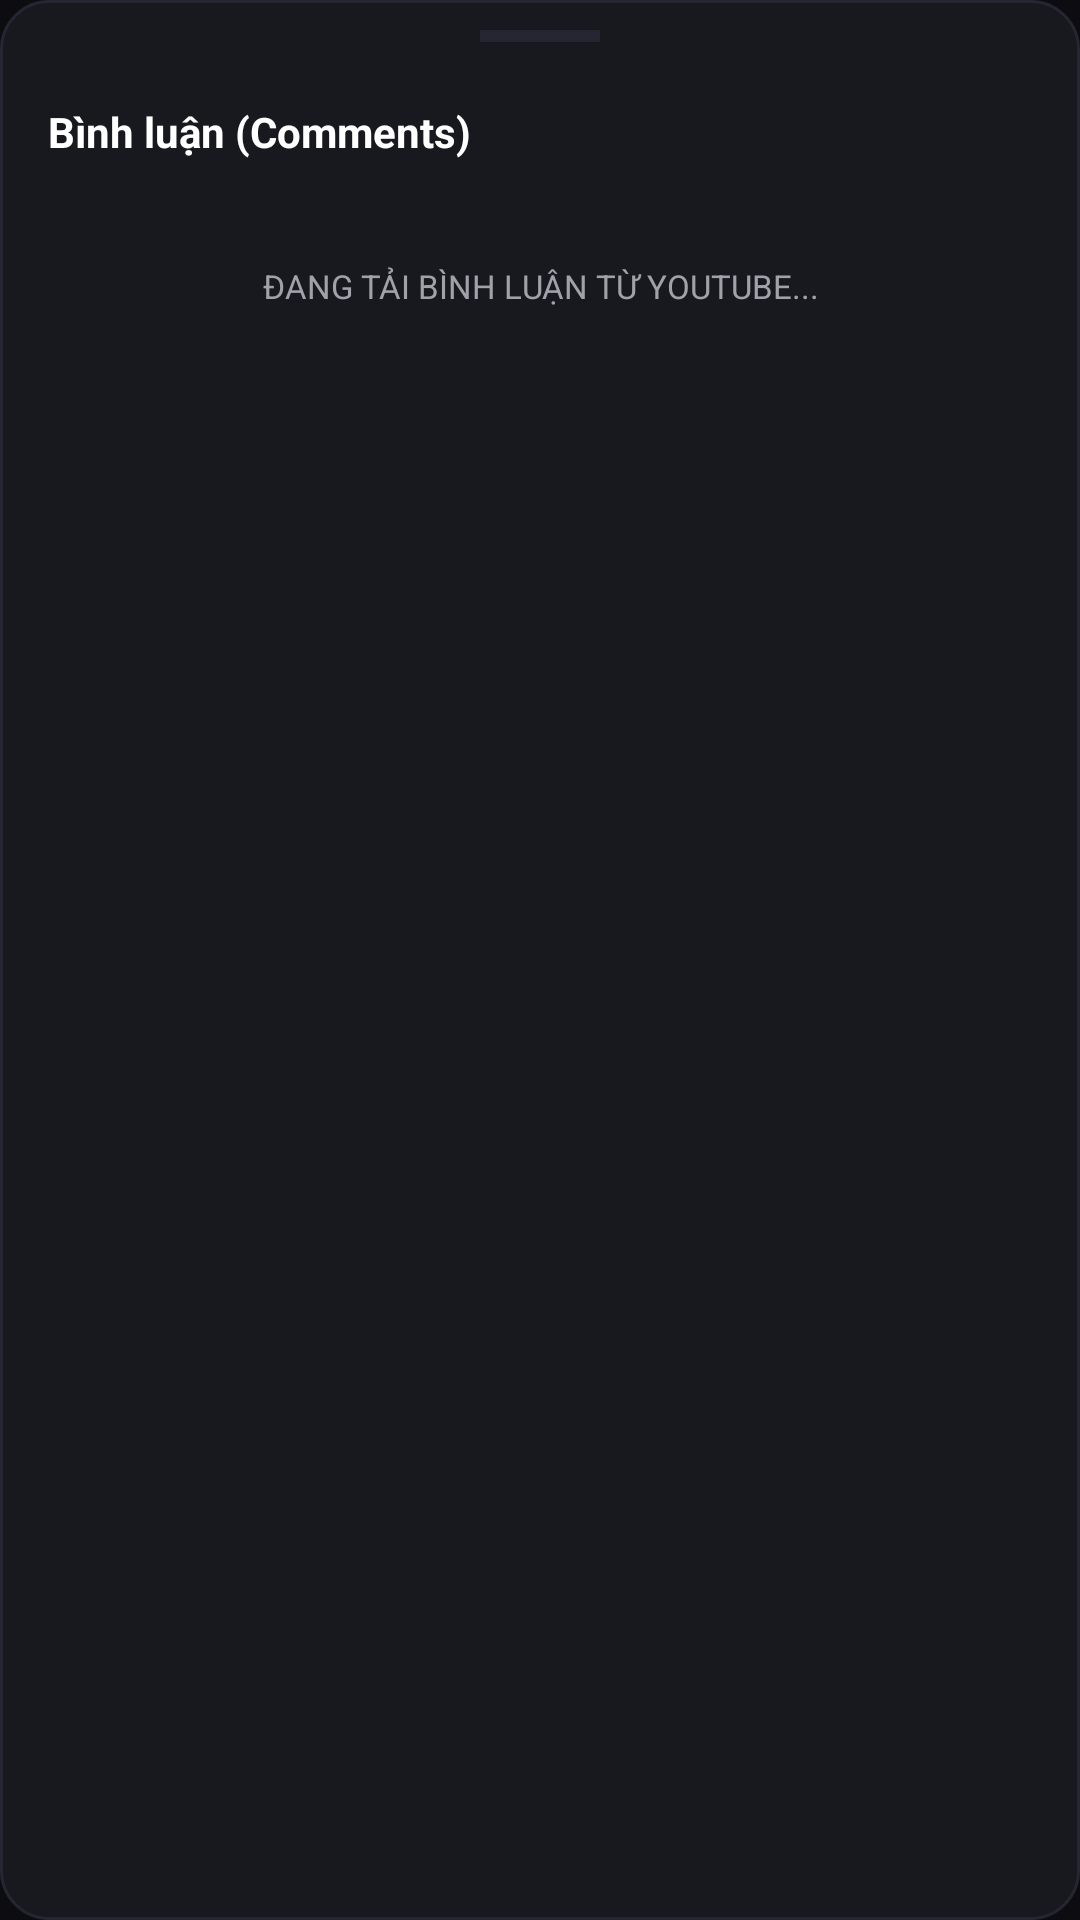

The Android layout XML behind this screen, and the referenced resources:
<!-- AndroidManifest.xml: application theme Theme.MinimalTube -->
<!-- res/layout/sheet_comments.xml -->
<?xml version="1.0" encoding="utf-8"?>
<LinearLayout xmlns:android="http://schemas.android.com/apk/res/android"
    xmlns:app="http://schemas.android.com/apk/res-auto"
    android:layout_width="match_parent"
    android:layout_height="450dp"
    android:background="@drawable/bg_card_surface"
    android:orientation="vertical">

    
    <LinearLayout
        android:layout_width="match_parent"
        android:layout_height="wrap_content"
        android:gravity="center"
        android:orientation="vertical"
        android:paddingTop="10dp"
        android:paddingBottom="6dp">

        <View
            android:layout_width="40dp"
            android:layout_height="4dp"
            android:background="@color/border_subtle" />
    </LinearLayout>

    <LinearLayout
        android:layout_width="match_parent"
        android:layout_height="48dp"
        android:gravity="center_vertical"
        android:orientation="horizontal"
        android:paddingHorizontal="16dp">

        <TextView
            android:id="@+id/txtCommentsHeader"
            android:layout_width="0dp"
            android:layout_height="wrap_content"
            android:layout_weight="1"
            android:text="Bình luận (Comments)"
            android:textColor="@color/text_title"
            android:textSize="14sp"
            android:textStyle="bold" />

        <ImageView
            android:id="@+id/btnCloseComments"
            android:layout_width="32dp"
            android:layout_height="32dp"
            android:background="?attr/selectableItemBackgroundBorderless"
            android:padding="6dp"
            android:src="@drawable/ic_close_clean"
            app:tint="@color/text_sub" />
    </LinearLayout>

    <TextView
        android:id="@+id/txtCommentsStatus"
        android:layout_width="match_parent"
        android:layout_height="wrap_content"
        android:gravity="center"
        android:padding="20dp"
        android:text="ĐANG TẢI BÌNH LUẬN TỪ YOUTUBE..."
        android:textColor="@color/text_sub"
        android:textSize="11sp" />

    <androidx.recyclerview.widget.RecyclerView
        android:id="@+id/recyclerViewComments"
        android:layout_width="match_parent"
        android:layout_height="match_parent"
        android:clipToPadding="false"
        android:paddingBottom="20dp" />

</LinearLayout>
<!-- resources referenced by this layout -->
<resources>
  <color name="border_subtle">#262633</color>
  <color name="text_sub">#A1A1AA</color>
  <color name="text_title">#FFFFFF</color>
  <!-- drawable bg_card_surface (drawable) -->
  <?xml version="1.0" encoding="utf-8"?>
  <shape xmlns:android="http://schemas.android.com/apk/res/android"
      android:shape="rectangle">
      <solid android:color="#18181F" />
      <stroke
          android:width="1dp"
          android:color="#262633" />
      <corners android:radius="16dp" />
  </shape>
  <style name="Theme.MinimalTube" parent="Theme.MaterialComponents.DayNight.NoActionBar">
          <item name="android:windowBackground">@color/bg_dark</item>
          <item name="android:statusBarColor">@color/bg_dark</item>
          <item name="android:navigationBarColor">@color/bg_dark</item>
          <item name="colorPrimary">@color/text_primary</item>
          <item name="colorSecondary">@color/text_muted</item>
          <item name="colorSurface">@color/card_surface</item>
      </style>
  <color name="bg_dark">#0D0D11</color>
  <color name="text_primary">#FFFFFF</color>
  <color name="text_muted">#A1A1AA</color>
  <color name="card_surface">#18181F</color>
</resources>
